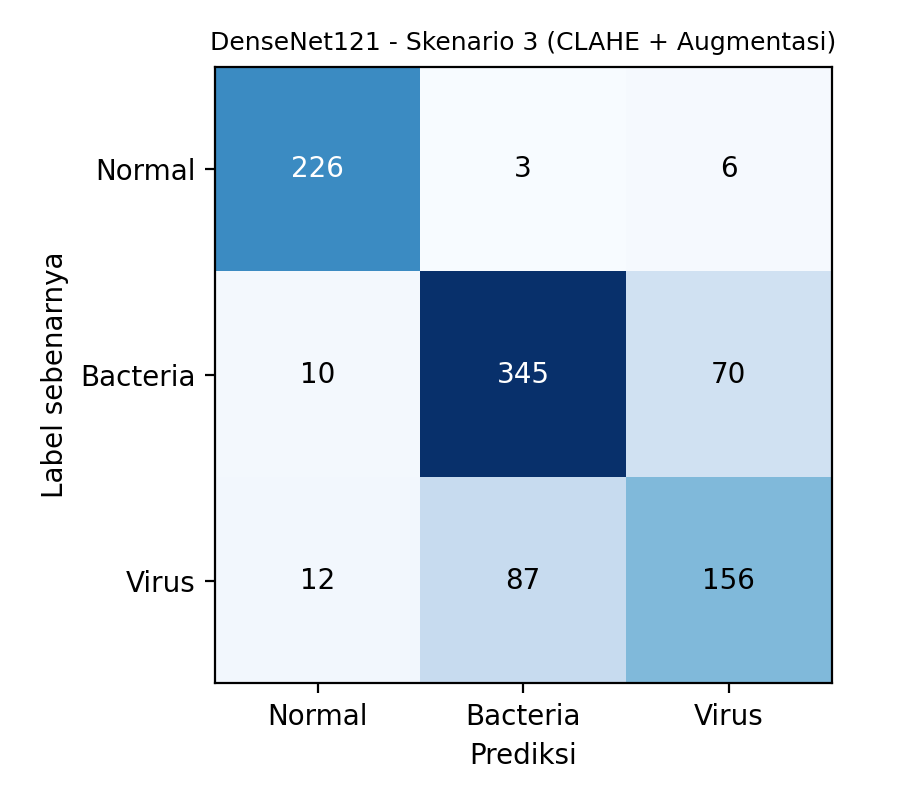

The data file committed next to this chart (first rows):
, Normal, Bacteria, Virus
Normal, 226, 3, 6
Bacteria, 10, 345, 70
Virus, 12, 87, 156
